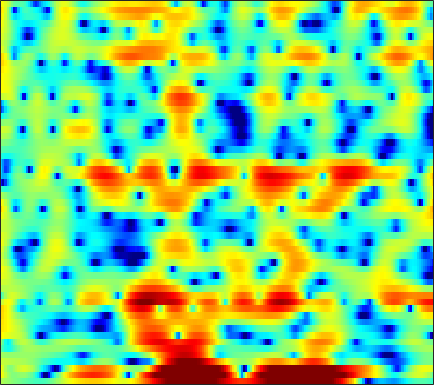

The data file committed next to this chart (first rows):
1.6531, 1.4126, 1.107, 0.82158, 0.61755, 0.34927, 0.081427, -0.11341, -0.38848, -0.65288, -0.91523, -1.0955, -1.3539, -1.5801, -1.7586, -1.9733, -2.1361, -2.2219, -2.2529, -2.1757, -1.9705, -1.7321, -1.3078, -0.79009
4.502, 3.563, 2.318, 1.212, 0.5801, 0.09332, 0.006597, 0.1287, 0.3713, 0.5837, 0.6429, 0.5597, 0.2447, -0.3148, -0.9403, -2.073, -3.645, -5.189, -8.02, -12.47, -22.4, -25.42, -13.3, -8.308
4.162, 3.062, 1.61, 0.477, 0.09486, 0.2734, 0.9509, 1.542, 2.245, 2.732, 2.965, 2.974, 2.763, 2.295, 1.771, 0.8752, -0.2568, -1.207, -2.575, -4.019, -5.484, -6.649, -8.471, -11.05
2.569, 2.41, 2.195, 2.014, 1.905, 1.796, 1.714, 1.667, 1.601, 1.517, 1.391, 1.264, 1.045, 0.7525, 0.4871, 0.08425, -0.3671, -0.731, -1.222, -1.728, -2.228, -2.584, -3.059, -3.477
1.216, 1.04, 0.8335, 0.6732, 0.6041, 0.5637, 0.58, 0.6203, 0.6894, 0.7594, 0.8082, 0.8228, 0.8119, 0.7519, 0.6813, 0.559, 0.4021, 0.2643, 0.06295, -0.158, -0.3787, -0.5446, -0.7768, -1.006
-1.167, -2.285, -3.566, -4.155, -3.969, -3.115, -2.02, -1.229, -0.345, 0.324, 0.7827, 1.002, 1.166, 1.204, 1.167, 1.056, 0.9119, 0.7927, 0.6516, 0.5434, 0.4884, 0.4839, 0.4879, 0.5083
0.464, -1.419, -3.984, -5.124, -4.305, -2.305, -0.5145, 0.5116, 1.462, 2.004, 2.192, 2.126, 1.789, 1.183, 0.5784, -0.3763, -1.415, -2.119, -2.773, -2.913, -2.535, -2.031, -1.257, -0.5067
4.884, 4.431, 3.893, 3.48, 3.254, 3.051, 2.895, 2.759, 2.497, 2.094, 1.508, 0.9103, -0.1358, -1.546, -2.904, -5.277, -8.6, -12.15, -19.21, -17.34, -11.78, -9.25, -7.066, -5.646
5.409, 5.141, 4.753, 4.343, 4.018, 3.56, 3.065, 2.668, 2.089, 1.44, 0.7036, 0.08198, -0.8387, -1.877, -2.719, -3.901, -5.073, -5.857, -6.691, -7.226, -7.505, -7.633, -7.819, -8.139
5.546, 5.264, 4.82, 4.314, 3.896, 3.302, 2.678, 2.196, 1.543, 0.8824, 0.2178, -0.2827, -0.9312, -1.562, -2.024, -2.642, -3.251, -3.688, -4.251, -4.842, -5.435, -5.93, -6.705, -7.691
5.918, 5.508, 4.869, 4.131, 3.523, 2.641, 1.691, 0.9701, 0.06268, -0.732, -1.341, -1.67, -1.958, -2.16, -2.288, -2.421, -2.597, -2.734, -2.925, -3.161, -3.43, -3.667, -4.044, -4.525
6.113, 5.657, 4.982, 4.138, 3.334, 1.931, 0.06701, -1.706, -4.494, -7.003, -7.381, -6.364, -4.828, -3.764, -3.276, -2.96, -2.864, -2.838, -2.729, -2.472, -2.088, -1.793, -1.471, -1.297
2.14, 2.862, 3.834, 4.268, 4.169, 3.452, 2.054, 0.5521, -1.97, -4.266, -4.549, -3.639, -2.493, -2.025, -2.267, -3.499, -5.87, -8.49, -10.91, -7.438, -3.752, -1.768, 0.002175, 1.071
-2.459, -0.7451, 1.133, 2.29, 2.76, 2.973, 2.825, 2.539, 2.032, 1.525, 1.078, 0.7168, 0.207, -0.4216, -1.036, -2.18, -3.514, -4.468, -4.986, -4.249, -2.888, -1.847, -0.7176, 0.02928
1.847, 1.823, 1.878, 1.938, 1.958, 1.912, 1.765, 1.613, 1.357, 1.051, 0.7166, 0.459, 0.1096, -0.2584, -0.5299, -0.8837, -1.202, -1.371, -1.519, -1.541, -1.466, -1.388, -1.308, -1.323
2.942, 2.766, 2.516, 2.241, 2.01, 1.67, 1.311, 1.039, 0.696, 0.387, 0.1303, -0.006017, -0.1368, -0.2329, -0.2833, -0.3058, -0.326, -0.3382, -0.3789, -0.465, -0.6119, -0.7832, -1.102, -1.541
3.825, 3.584, 3.147, 2.591, 2.091, 1.35, 0.5563, -0.0464, -0.7817, -1.327, -1.595, -1.603, -1.388, -0.9696, -0.6037, -0.1205, 0.3119, 0.5625, 0.802, 0.8949, 0.8142, 0.6185, 0.1601, -0.5549
4.263, 3.931, 3.252, 2.295, 1.402, -0.03973, -1.816, -3.406, -5.809, -8.218, -9.306, -8.466, -6.267, -4.021, -2.581, -1.035, 0.1896, 0.9055, 1.635, 2.099, 2.324, 2.325, 2.09, 1.562
3.295, 2.803, 1.847, 0.5635, -0.6101, -2.476, -4.68, -6.585, -9.589, -12.93, -14.52, -12.94, -9.585, -6.653, -4.882, -2.901, -1.304, -0.3036, 0.7771, 1.616, 2.207, 2.51, 2.714, 2.69
2.732, 1.999, 0.6863, -1.008, -2.536, -4.848, -7.254, -8.93, -10.47, -10.92, -10.45, -9.705, -8.387, -6.894, -5.82, -4.385, -3.001, -1.996, -0.7284, 0.4161, 1.4, 2.002, 2.624, 3.038
3.446, 2.584, 1.073, -0.9542, -2.886, -6.257, -11.2, -17.18, -30.05, -16.58, -12.43, -10.76, -9.444, -8.816, -8.411, -7.698, -6.419, -5.121, -3.182, -1.292, 0.3532, 1.382, 2.471, 3.256
4.079, 3.442, 2.347, 0.9659, -0.253, -2.084, -3.96, -5.245, -6.499, -7.13, -7.499, -7.875, -8.855, -10.92, -13.69, -23.04, -20.07, -12.22, -6.799, -3.372, -0.9521, 0.4316, 1.829, 2.798
3.439, 3.154, 2.604, 1.891, 1.267, 0.3816, -0.5499, -1.224, -2.078, -2.895, -3.676, -4.291, -5.155, -6.033, -6.649, -7.033, -6.552, -5.657, -4.093, -2.475, -1.014, -0.08638, 0.9313, 1.669
2.49, 2.432, 2.193, 1.807, 1.454, 0.9176, 0.3455, -0.08489, -0.6466, -1.182, -1.685, -2.032, -2.438, -2.748, -2.9, -2.946, -2.811, -2.566, -2.087, -1.496, -0.8687, -0.4005, 0.1628, 0.6318
2.514, 2.429, 2.151, 1.73, 1.359, 0.8282, 0.3323, -0.005744, -0.3894, -0.6858, -0.9293, -1.079, -1.286, -1.493, -1.627, -1.795, -1.925, -1.964, -1.916, -1.722, -1.382, -1.049, -0.5613, -0.07736
3.917, 3.496, 2.726, 1.75, 0.9305, -0.1478, -1.019, -1.418, -1.542, -1.328, -1.005, -0.799, -0.6633, -0.7588, -0.9886, -1.525, -2.263, -2.916, -3.729, -4.085, -3.676, -2.937, -1.719, -0.56
5.57, 4.72, 3.23, 1.226, -0.7352, -4.284, -9.137, -11.16, -7.573, -4.038, -1.792, -0.7394, 0.05809, 0.2565, -0.002972, -0.8901, -2.573, -4.606, -9.274, -22.33, -13.07, -7.216, -3.004, -0.4806
4.505, 3.614, 2.209, 0.5159, -0.9828, -3.209, -5.23, -5.83, -4.895, -3.151, -1.588, -0.7125, 0.03436, 0.3419, 0.3054, -0.1024, -0.8821, -1.637, -2.651, -3.222, -2.882, -2.125, -0.8815, 0.24
1.78, 1.108, 0.2886, -0.4389, -0.9223, -1.391, -1.659, -1.67, -1.458, -1.026, -0.5249, -0.1619, 0.2483, 0.4952, 0.6043, 0.619, 0.5201, 0.4093, 0.2714, 0.1858, 0.2181, 0.3022, 0.4509, 0.5802
-2.354, -2.973, -3.234, -2.994, -2.634, -2.084, -1.528, -1.125, -0.6312, -0.1859, 0.2169, 0.4922, 0.8278, 1.113, 1.286, 1.481, 1.619, 1.674, 1.685, 1.634, 1.507, 1.361, 1.103, 0.7945
-13.07, -16.42, -11.36, -7.241, -5.168, -3.243, -1.861, -1.095, -0.3348, 0.1726, 0.5172, 0.7103, 0.9297, 1.244, 1.516, 1.942, 2.372, 2.643, 2.867, 2.884, 2.63, 2.257, 1.523, 0.55
-6.367, -7.48, -7.188, -5.706, -4.374, -2.683, -1.294, -0.5457, 0.06148, 0.1852, -0.1728, -0.6919, -1.421, -1.582, -0.9458, 0.5576, 2.128, 3.111, 4.019, 4.401, 4.255, 3.756, 2.472, 0.2589
-5.76, -8.468, -11.43, -10.21, -7.696, -4.794, -2.735, -1.747, -1.113, -1.306, -2.512, -4.321, -9.065, -18.84, -10.68, -3.648, 0.1249, 1.938, 3.507, 4.352, 4.603, 4.426, 3.705, 2.493
-6.28, -8.473, -10.7, -10.03, -8.264, -5.958, -4.248, -3.33, -2.601, -2.343, -2.461, -2.714, -2.993, -2.893, -2.353, -1.207, 0.1245, 1.034, 2.026, 2.713, 3.079, 3.164, 3.082, 2.823
-3.143, -3.644, -4.076, -4.15, -4, -3.584, -3.111, -2.771, -2.389, -2.084, -1.829, -1.653, -1.379, -1.035, -0.7038, -0.1766, 0.3814, 0.7937, 1.292, 1.689, 1.968, 2.099, 2.183, 2.172
-1.366, -1.543, -1.758, -1.916, -1.988, -2.044, -2.042, -2.024, -1.949, -1.827, -1.65, -1.465, -1.173, -0.8086, -0.5213, -0.1238, 0.2609, 0.5254, 0.8209, 1.049, 1.217, 1.306, 1.375, 1.415
0.1317, 0.02231, -0.1897, -0.4749, -0.7256, -1.115, -1.52, -1.809, -2.13, -2.302, -2.262, -2.079, -1.663, -1.135, -0.7198, -0.2112, 0.2093, 0.4438, 0.6395, 0.7086, 0.6699, 0.5986, 0.5003, 0.462
1.882, 1.791, 1.53, 1.084, 0.6032, -0.2295, -1.339, -2.329, -3.792, -5.035, -5.327, -4.737, -3.304, -1.804, -0.8238, 0.191, 0.8441, 1.103, 1.16, 0.889, 0.3083, -0.2893, -1.156, -1.831
2.706, 2.735, 2.586, 2.191, 1.692, 0.6812, -0.87, -2.571, -6.013, -12.52, -20.3, -10.81, -4.999, -1.776, -0.1784, 1.229, 2.022, 2.26, 2.121, 1.437, 0.1109, -1.447, -4.744, -10.96
0.0179, 0.3339, 0.5944, 0.6534, 0.5535, 0.1766, -0.4552, -1.083, -2.015, -2.747, -2.843, -2.389, -1.302, -0.1236, 0.6746, 1.46, 1.931, 2.052, 1.88, 1.325, 0.395, -0.5534, -2.052, -3.382
-4.312, -3.632, -2.696, -1.871, -1.374, -0.9229, -0.6699, -0.5663, -0.5051, -0.4302, -0.2527, -0.03166, 0.3726, 0.8301, 1.149, 1.516, 1.72, 1.767, 1.669, 1.394, 0.9673, 0.6022, 0.128, -0.2394
-11.25, -8.878, -5.794, -3.521, -2.329, -1.216, -0.5667, -0.2896, -0.07649, 0.0608, 0.2283, 0.4183, 0.7403, 1.147, 1.437, 1.78, 1.988, 2.031, 1.944, 1.696, 1.314, 0.9929, 0.5776, 0.2358
-8.476, -6.169, -3.263, -1.253, -0.2766, 0.4412, 0.5849, 0.3695, -0.206, -0.8905, -1.299, -1.2, -0.5063, 0.4825, 1.226, 1.98, 2.453, 2.568, 2.404, 1.895, 1.098, 0.3333, -0.7365, -1.544
2.31, 2.459, 2.766, 2.982, 2.979, 2.586, 1.674, 0.5381, -1.891, -6.055, -14.29, -14.46, -6.211, -2.119, -0.2468, 1.309, 2.086, 2.273, 2.004, 1.131, -0.4421, -2.26, -6.048, -12.99
4.436, 4.286, 4.029, 3.661, 3.262, 2.524, 1.485, 0.4867, -1.143, -2.942, -4.285, -4.469, -3.591, -2.263, -1.376, -0.5132, -0.09042, -0.04417, -0.3251, -1.023, -2.158, -3.245, -4.93, -6.286
4.463, 4.246, 3.882, 3.426, 3.013, 2.389, 1.666, 1.074, 0.292, -0.4433, -1.024, -1.313, -1.494, -1.541, -1.542, -1.575, -1.667, -1.818, -2.109, -2.487, -2.933, -3.268, -3.642, -3.847
4.625, 4.383, 3.989, 3.523, 3.142, 2.59, 2.017, 1.585, 1.013, 0.4704, -0.04497, -0.4114, -0.8948, -1.383, -1.763, -2.292, -2.81, -3.164, -3.566, -3.826, -3.932, -3.955, -3.909, -3.841
5.17, 4.871, 4.372, 3.786, 3.322, 2.702, 2.139, 1.77, 1.324, 0.9237, 0.5021, 0.1365, -0.4817, -1.258, -1.977, -3.106, -4.426, -5.388, -6.325, -6.524, -5.994, -5.376, -4.611, -4.076
6.072, 5.624, 4.775, 3.699, 2.804, 1.703, 0.9449, 0.7024, 0.7194, 0.8765, 0.9679, 0.8949, 0.5195, -0.25, -1.15, -2.921, -5.756, -9.096, -17.65, -16.79, -9.12, -6.142, -3.814, -2.588
5.907, 5.266, 3.809, 1.556, -0.8218, -5.165, -8.986, -7.418, -3.754, -1.391, -0.0274, 0.5283, 0.8471, 0.6851, 0.2774, -0.61, -1.813, -2.818, -3.807, -3.686, -2.444, -1.325, -0.0538, 0.7199
3.606, 3.01, 1.673, -0.3219, -2.268, -5.192, -7.177, -6.945, -5.425, -3.969, -2.973, -2.48, -2.07, -1.799, -1.64, -1.486, -1.316, -1.148, -0.8521, -0.381, 0.2083, 0.6903, 1.278, 1.717
2.797, 2.332, 1.455, 0.3203, -0.6291, -1.889, -3.033, -3.743, -4.55, -5.256, -5.917, -6.332, -6.629, -6.325, -5.715, -4.622, -3.483, -2.654, -1.62, -0.6855, 0.1451, 0.6947, 1.323, 1.843
3.243, 2.788, 2.015, 1.071, 0.2801, -0.9033, -2.207, -3.304, -4.959, -7.071, -9.937, -12.95, -18.14, -16.82, -12.68, -8.68, -5.929, -4.371, -2.698, -1.4, -0.3247, 0.3499, 1.13, 1.777
3.743, 3.237, 2.409, 1.437, 0.6169, -0.5713, -1.862, -2.924, -4.464, -6.246, -8.323, -10.03, -11.76, -11.43, -9.981, -7.718, -5.731, -4.498, -3.136, -2, -1.052, -0.3932, 0.4212, 1.165
4.178, 3.558, 2.538, 1.34, 0.3603, -0.9309, -2.107, -2.839, -3.683, -4.329, -4.887, -5.206, -5.381, -5.298, -5.083, -4.621, -4.101, -3.729, -3.313, -2.914, -2.473, -2.031, -1.268, -0.2973
4.959, 4.173, 2.731, 0.7872, -0.9755, -3.554, -5.526, -5.862, -5.108, -4.098, -3.345, -2.979, -2.752, -2.713, -2.763, -2.939, -3.231, -3.56, -4.214, -5.228, -6.353, -6.89, -6.029, -3.648
5.302, 4.595, 3.108, 0.8155, -1.653, -6.557, -13.85, -12.12, -6.749, -3.978, -2.604, -2.175, -2.189, -2.624, -3.105, -3.831, -4.508, -5.005, -5.83, -7.401, -10.52, -14.4, -12.96, -6.273
4.219, 3.965, 3.273, 2.232, 1.295, 0.003601, -0.9929, -1.379, -1.502, -1.511, -1.781, -2.305, -3.512, -5.488, -7.596, -10.87, -12.2, -10.8, -8.485, -6.802, -5.654, -4.85, -3.53, -1.891
